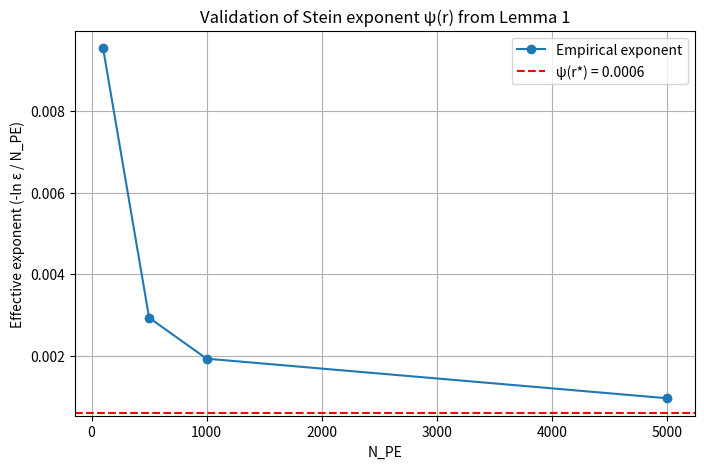

The script that saved this image:
import numpy as np
import matplotlib.pyplot as plt

def psi(r):
    return 0.5 * (1/r - 1 + np.log(r))

# === Parameters (match paper notation; N0 = 1 for simplicity) ===
N0 = 1.0
NPE_values = [100, 500, 1000, 5000]   # vary block size
r_star = 1.05                         # forged conditional variance ratio (try 1.01, 1.1, 1.5)
num_mc_trials = 20000                 # Monte Carlo repetitions for empirical probability

empirical_probs = []
theo_bounds = []

for NPE in NPE_values:
    N_star = r_star * N0
    # Sample y_i ~ N(0, N_star)  (conditional on xA; xA part contributes 0 to relative entropy)
    y = np.sqrt(N_star) * np.random.randn(num_mc_trials, NPE)
    hatN = np.mean(y**2, axis=1)
    
    # Verifier accepts "benign" iff hatN <= N0 (as in Corollary 1)
    missed = (hatN <= N0)
    emp_eps = np.mean(missed)
    theo = np.exp(-NPE * psi(r_star))
    
    empirical_probs.append(emp_eps)
    theo_bounds.append(theo)
    
    print(f"NPE={NPE:5d} | r*={r_star:.3f} | Empirical ε_PE={emp_eps:.2e} | Bound=exp(-Nψ)={theo:.2e} | Holds: {emp_eps <= theo}")

# Quick plot of scaling
plt.figure(figsize=(8,5))
plt.plot(NPE_values, -np.log(np.array(empirical_probs))/np.array(NPE_values), 'o-', label='Empirical exponent')
plt.axhline(psi(r_star), color='r', linestyle='--', label=f'ψ(r*) = {psi(r_star):.4f}')
plt.xlabel('N_PE'); plt.ylabel('Effective exponent (-ln ε / N_PE)')
plt.title('Validation of Stein exponent ψ(r) from Lemma 1')
plt.legend(); plt.grid(True); plt.show()
